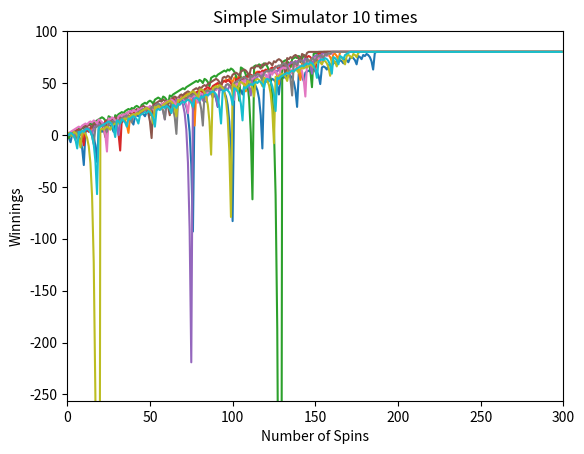
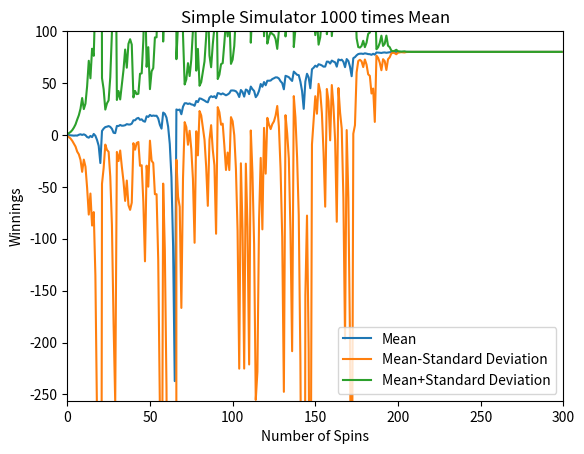
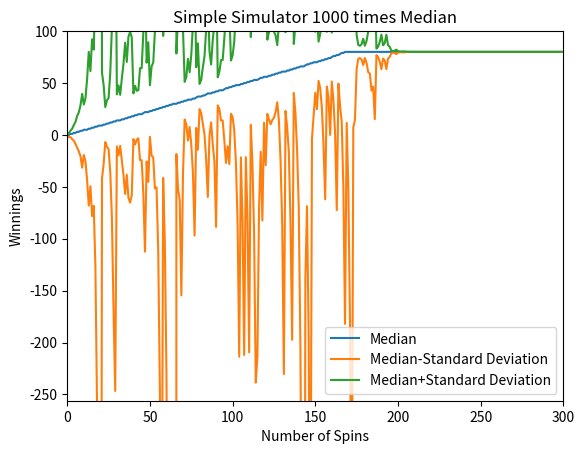
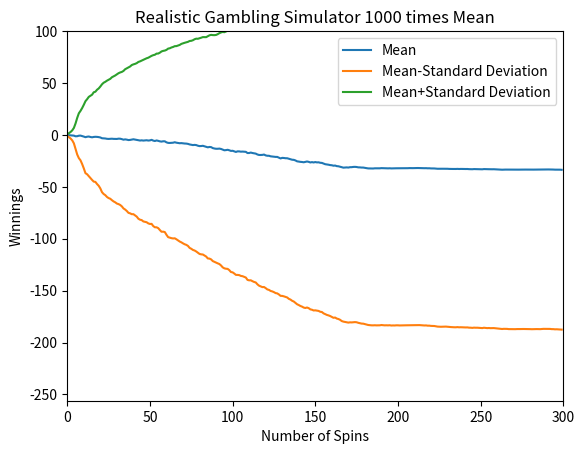
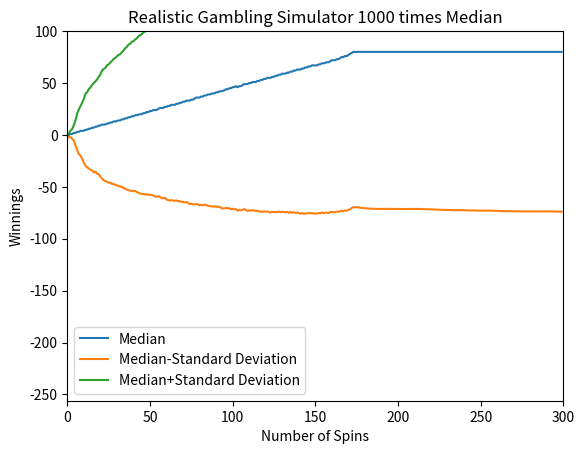

Here is the Python script that generated these plots, in order:
"""Assess a betting strategy.
#  %s/\t//g
#  %s/ $//g
#  %s/\s\+$//

Copyright 2022, University of Georgia
Copyright 2022, Georgia Institute of Technology

Template code for CSCI x170

The University of Georgia & Georgia Institute of Technology
asserts copyright ownership of this template and all derivative
works, including solutions to the projects assigned in this course. Students
and other users of this template code are advised not to share it with others
or to make it available on publicly viewable websites including repositories
such as github and gitlab.  This copyright statement should not be removed
or edited.

We do grant permission to share solutions privately with non-students such
as potential employers. However, sharing with other current or future
students of CSCI x170 OR G-Tech's CS 7646 is prohibited and subject to being
investigated as a
UGA & GT honor code violation.

-----do not edit anything above this line---

Student Name: 	Abhishek Murugappan (replace with your name)
UGA User ID: 	am93029 (replace with your User ID)
"""

import numpy as np
import matplotlib.pyplot as plt
import pandas as pd


def author():
    return 'am93029' 		# replace ingrid with your UGA username.

def gtid():
    return 811515011 		# replace with your UGA ID number

def get_spin_result(win_prob):
    result = False

    if np.random.random() <= win_prob:
        result = True
    return result
def simulation(win_prob,runs):
    df=pd.DataFrame()
    for x in range(runs):
        winplotsmall = []
        count=0;

        x = 0
        winnum=0

        episode_winning = 0
        count = 0
        while (episode_winning < 80 and count<300):
            won = False
            bet_amount = 1

            while (not won ):

                count = count + 1
                won = get_spin_result(win_prob)

                if won:

                    episode_winning = episode_winning + bet_amount
                else:
                    episode_winning = episode_winning - bet_amount
                    bet_amount = bet_amount * 2
                winplotsmall.append(episode_winning)
        while(count <300):
               winplotsmall.append(winplotsmall[count-1])
               count+=1
        df = pd.concat([df, pd.DataFrame(winplotsmall)], axis=1)

    return df;

def simulationBankroll(win_prob,runs,bankroll):
    df=pd.DataFrame()
    for y in range(runs):
        winplotsmall = []
        count=0;

        x = 0
        winnum=0

        episode_winning = 0
        count = 0
        while (episode_winning < 80 and count<300):
            won = False
            bet_amount = 1
            while not won:

                count = count + 1
                won = get_spin_result(win_prob)

                if won:
                    episode_winning = episode_winning + bet_amount
                else:
                    episode_winning = episode_winning - bet_amount
                    if episode_winning == -bankroll:

                        winplotsmall.append(episode_winning)
                        break
                    else:
                        if bet_amount*2 >=episode_winning+bankroll:
                            bet_amount=episode_winning+bankroll
                        else:
                            bet_amount = bet_amount * 2

                winplotsmall.append(episode_winning)
            if episode_winning == -bankroll:

                count-=1
                break

        while( len(winplotsmall)<300):
               winplotsmall.append(winplotsmall[len(winplotsmall)-1])
               count+=1
        df = pd.concat([df, pd.DataFrame(winplotsmall[0:300])],axis=1)

    return df;

def experiment1(win_prob):
    plt.axis([0, 300, -256, 100])

    df=simulation(win_prob,10)
    plt.plot(df)
    plt.title("Simple Simulator 10 times")
    plt.xlabel("Number of Spins")
    plt.ylabel("Winnings")
    plt.savefig('experiment1figure1.png')
    plt.clf()

    plt.axis([0, 300, -256, 100])
    df = simulation(win_prob,1000)
    plt.plot(df.mean(axis=1),label="Mean")
    plt.plot(df.mean(axis=1) - df.std(axis=1),label="Mean-Standard Deviation")
    plt.plot(df.mean(axis=1) + df.std(axis=1),label="Mean+Standard Deviation")
    plt.legend()
    plt.title("Simple Simulator 1000 times Mean")
    plt.xlabel("Number of Spins")
    plt.ylabel("Winnings")
    plt.savefig('experiment1figure2.png')
    plt.clf()

    plt.axis([0, 300, -256, 100])
    plt.plot(df.median(axis=1),label="Median")
    plt.plot(df.median(axis=1) - df.std(axis=1),label="Median-Standard Deviation")
    plt.plot(df.median(axis=1) + df.std(axis=1),label="Median+Standard Deviation")
    plt.legend()
    plt.title("Simple Simulator 1000 times Median")
    plt.xlabel("Number of Spins")
    plt.ylabel("Winnings")
    plt.savefig('experiment1figure3.png')
    plt.clf()

def experiment2(win_prob,bankroll):


    plt.axis([0, 300, -256, 100])
    df = simulationBankroll(win_prob,1000,bankroll)
    plt.plot(df.mean(axis=1),label="Mean")
    plt.plot(df.mean(axis=1) - df.std(axis=1),label="Mean-Standard Deviation")
    plt.plot(df.mean(axis=1) + df.std(axis=1),label="Mean+Standard Deviation")
    plt.legend()
    plt.title("Realistic Gambling Simulator 1000 times Mean")
    plt.xlabel("Number of Spins")
    plt.ylabel("Winnings")
    plt.savefig('experiment2figure1.png')
    plt.clf()
    #df.to_csv('exp2.csv', sep=',')
    #print(len(df[df.iloc[299]==80)/len(df.iloc[299]))
    #print(df.iloc[299])
    plt.axis([0, 300, -256, 100])
    plt.plot(df.median(axis=1),label="Median")
    plt.plot(df.median(axis=1) - df.std(axis=1),label="Median-Standard Deviation")
    plt.plot(df.median(axis=1) + df.std(axis=1),label="Median+Standard Deviation")
    plt.legend()
    plt.title("Realistic Gambling Simulator 1000 times Median")
    plt.xlabel("Number of Spins")
    plt.ylabel("Winnings")
    plt.savefig('experiment2figure2.png')
    plt.clf()

def test_code():

    win_prob = 0.474 # set appropriately to the probability of a win
    np.random.seed(gtid())  # do this only once
    win_prob = (36 / 2) / (2 + 36)
    experiment1(win_prob)
    experiment2(win_prob,256)






    #(get_spin_result(win_prob)) # test the roulette spin
    #print(winnum/x) # test the roulette spin


    # add your code here to implement the experiments

if __name__ == "__main__":
    test_code()
